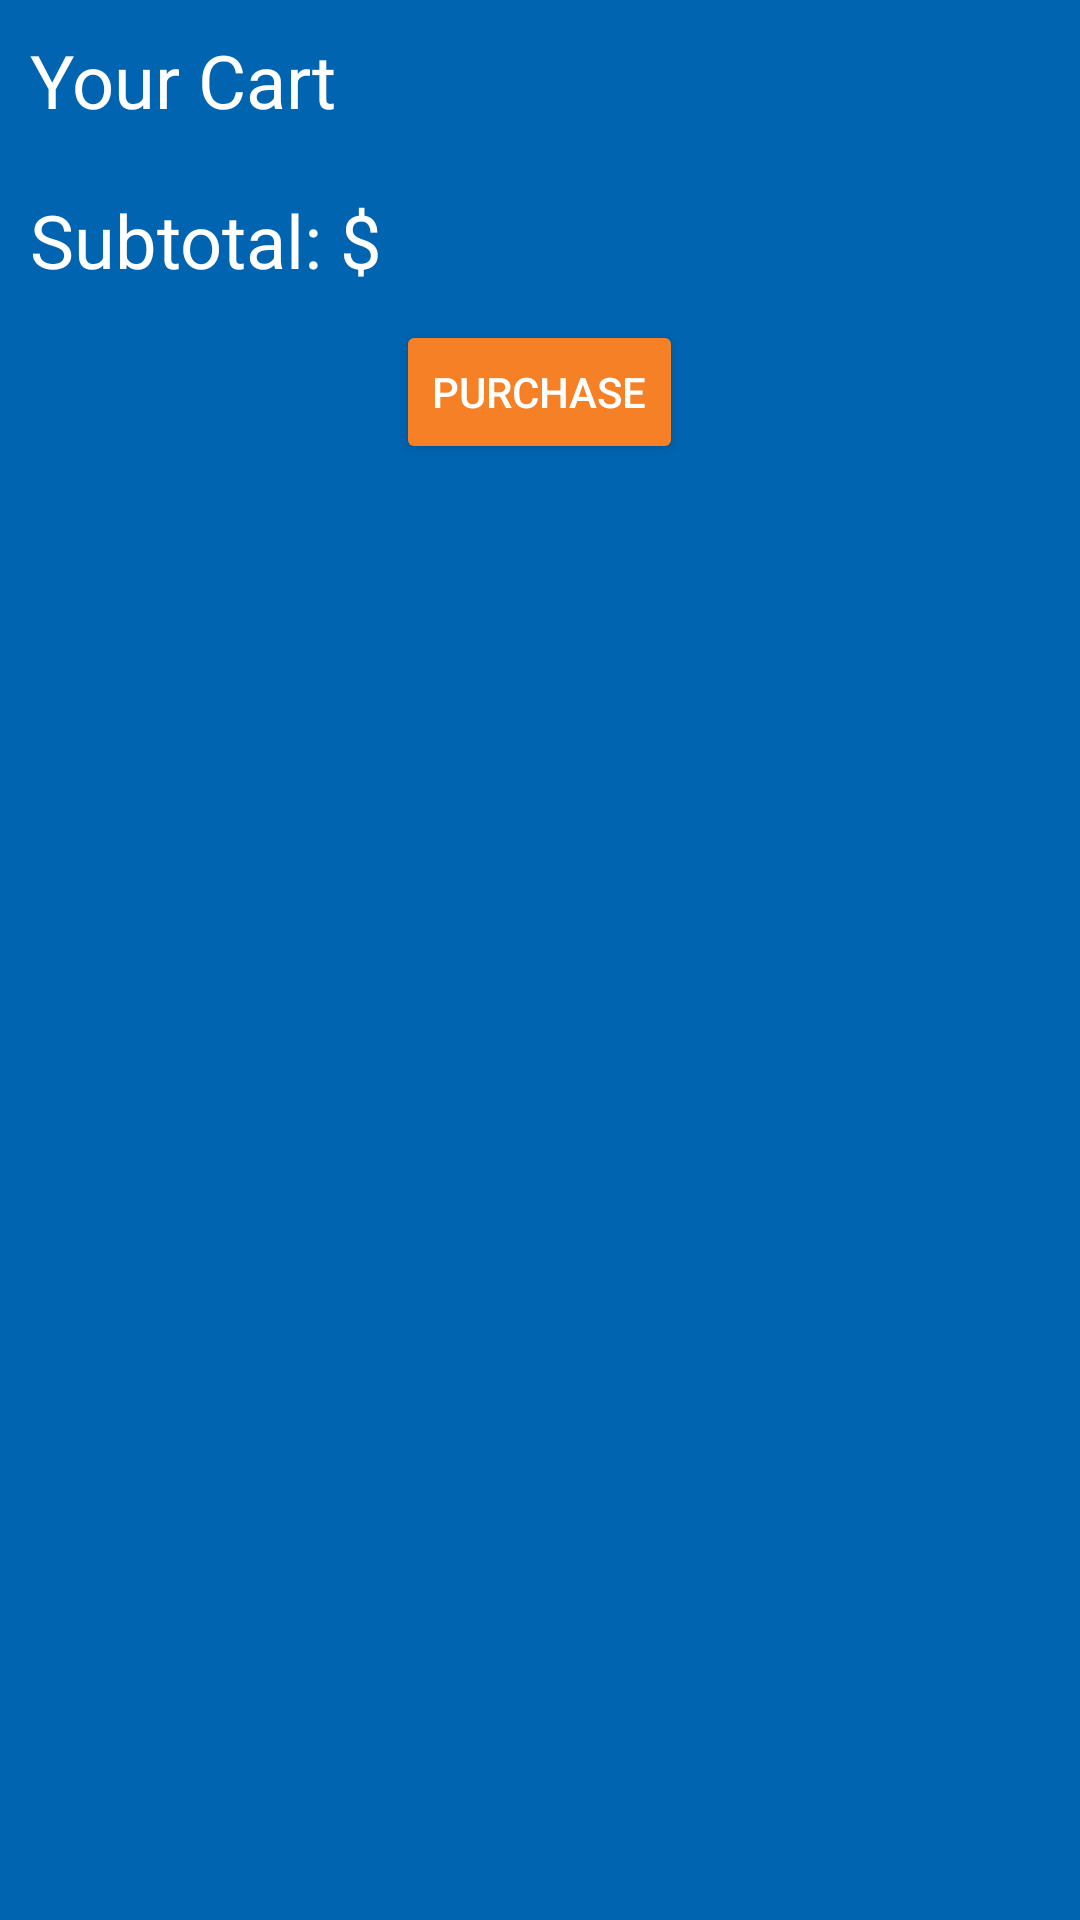

Write the Android layout XML for this screen, with the resource values it uses.
<!-- AndroidManifest.xml: application theme Theme.CSE3310Project -->
<!-- res/layout/fragment_transactions_cart.xml -->
<?xml version="1.0" encoding="utf-8"?>
<FrameLayout xmlns:android="http://schemas.android.com/apk/res/android"
    xmlns:tools="http://schemas.android.com/tools"
    android:layout_width="match_parent"
    android:layout_height="match_parent"
    android:background="@color/UTA_BLUE"
    tools:context=".TransactionsCartFragment">

    
    <ScrollView
        android:layout_width="match_parent"
        android:layout_height="match_parent">

        <LinearLayout
            android:layout_width="match_parent"
            android:layout_height="wrap_content"
            android:orientation="vertical">

            <TextView
                android:layout_width="match_parent"
                android:layout_height="wrap_content"
                android:padding="10dp"
                android:text="Your Cart"
                android:textColor="@color/white"
                android:textSize="12pt" />

            <androidx.recyclerview.widget.RecyclerView
                android:id="@+id/transactions_cart_rv"
                android:layout_width="match_parent"
                android:layout_height="wrap_content"
                android:layout_gravity="center" />

            <TextView
                android:id="@+id/transactions_cart_subtotal"
                android:layout_width="match_parent"
                android:layout_height="wrap_content"
                android:padding="10dp"
                android:text="Subtotal: $"
                android:textColor="@color/white"
                android:textSize="12pt"/>

            <Button
                android:id="@+id/transactions_cart_purchase_button"
                android:layout_width="wrap_content"
                android:layout_height="wrap_content"
                android:layout_gravity="center"
                android:backgroundTint="@color/UTA_ORANGE"
                android:text="Purchase"
                android:textColor="@color/white"/>

            <Space
                android:layout_width="match_parent"
                android:layout_height="100dp" />

        </LinearLayout>
    </ScrollView>

</FrameLayout>
<!-- resources referenced by this layout -->
<resources>
  <color name="UTA_BLUE">#0064B1</color>
  <color name="UTA_ORANGE">#F58025</color>
  <color name="white">#FFFFFFFF</color>
  <style name="Theme.CSE3310Project" parent="Theme.MaterialComponents.DayNight.NoActionBar">
          
          <item name="colorPrimary">@color/UTA_BLUE</item>
          <item name="colorPrimaryVariant">@color/UTA_BLUE</item>
          <item name="colorOnPrimary">@color/white</item>
          
          <item name="colorSecondary">@color/teal_200</item>
          <item name="colorSecondaryVariant">@color/teal_700</item>
          <item name="colorOnSecondary">@color/black</item>
          
          <item name="android:statusBarColor" tools:targetApi="l">@color/UTA_BLUE</item>
          
  
          
          
          <item name="android:editTextColor">@android:color/black</item>
          <item name="android:textColorHint">@android:color/black</item>
      </style>
  <color name="teal_200">#FF03DAC5</color>
  <color name="teal_700">#FF018786</color>
  <color name="black">#FF000000</color>
</resources>
